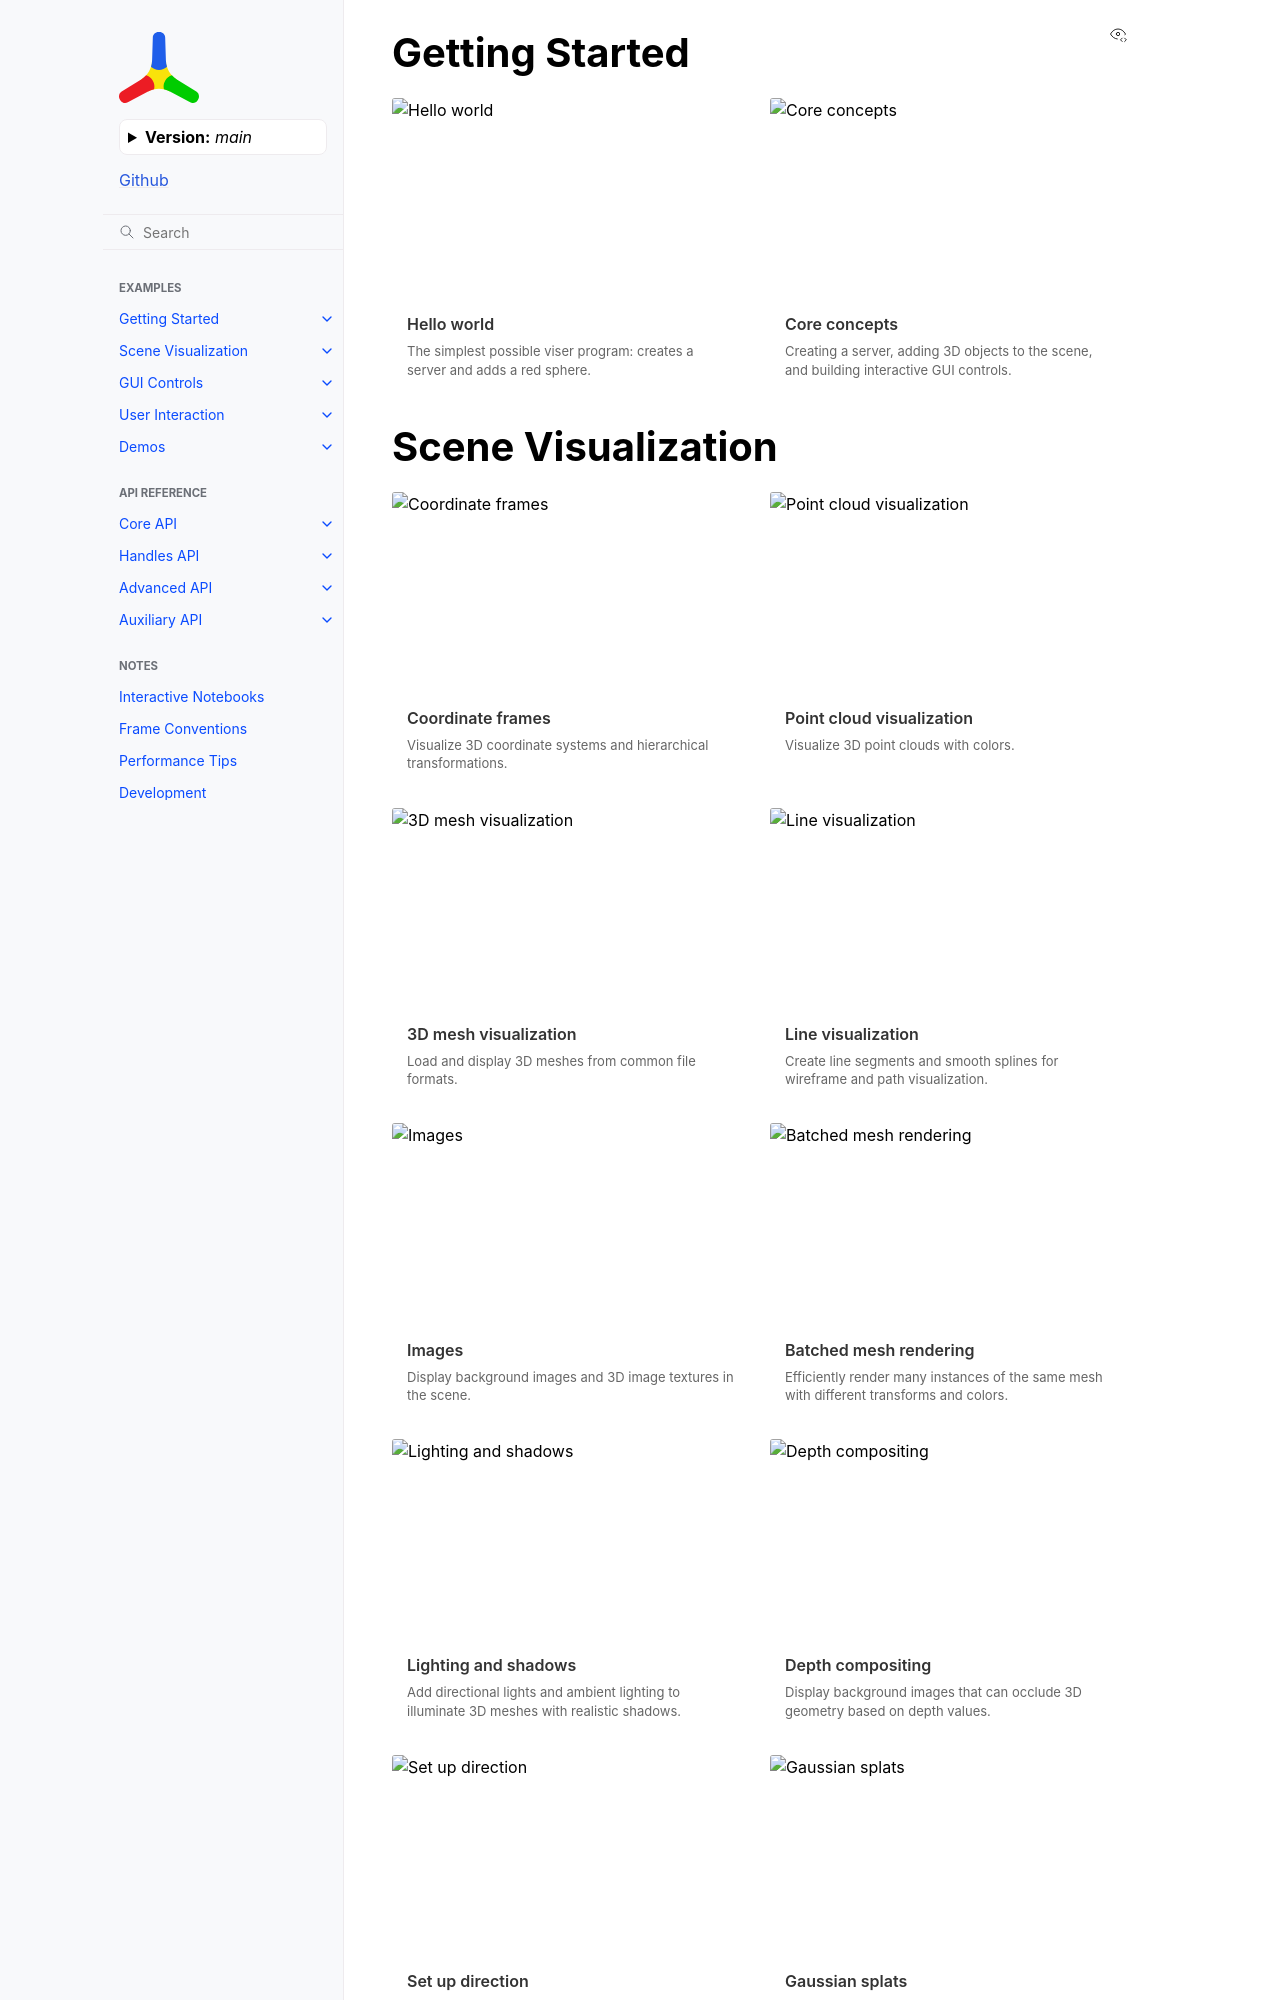

repository: Yvan-iComat/viser · page: main/examples/_example_gallery/index.html · generator: sphinx

.. This file is auto-generated by capture_example_screenshots.py
.. Include this in your documentation with: .. include:: _example_gallery.rst


Getting Started
~~~~~~~~~~~~~~~

.. raw:: html

   <style>
   .example-card:hover { transform: translateY(-4px); box-shadow: 0 4px 12px rgba(0,0,0,0.1); }
   </style>
   <div style="display: grid; grid-template-columns: repeat(auto-fill, minmax(320px, 1fr)); gap: 20px; margin: 20px 0;">
       <div class="example-card" style="border-radius: 3px; overflow: hidden; background: white; transition: transform 0.2s;">
           <a href="examples/getting_started/hello_world/" style="text-decoration: none; color: inherit; display: block;">
               <img src="_static/examples/thumbs/00_getting_started_00_hello_world.png" alt="Hello world" style="width: 100%; height: auto; aspect-ratio: 16/9; object-fit: cover; display: block;">
               <div style="padding: 15px;">
                   <h4 style="margin: 0; padding: 0; font-size: 16px; font-weight: 600; color: #333; margin-bottom: 8px;">Hello world</h4>
                   <p style="margin: 0; padding: 0; color: #666; font-size: 13px; line-height: 1.4;">The simplest possible viser program: creates a server and adds a red sphere.</p>
               </div>
           </a>
       </div>
       <div class="example-card" style="border-radius: 3px; overflow: hidden; background: white; transition: transform 0.2s;">
           <a href="examples/getting_started/core_concepts/" style="text-decoration: none; color: inherit; display: block;">
               <img src="_static/examples/thumbs/00_getting_started_01_core_concepts.png" alt="Core concepts" style="width: 100%; height: auto; aspect-ratio: 16/9; object-fit: cover; display: block;">
               <div style="padding: 15px;">
                   <h4 style="margin: 0; padding: 0; font-size: 16px; font-weight: 600; color: #333; margin-bottom: 8px;">Core concepts</h4>
                   <p style="margin: 0; padding: 0; color: #666; font-size: 13px; line-height: 1.4;">Creating a server, adding 3D objects to the scene, and building interactive GUI controls.</p>
               </div>
           </a>
       </div>
   </div>
